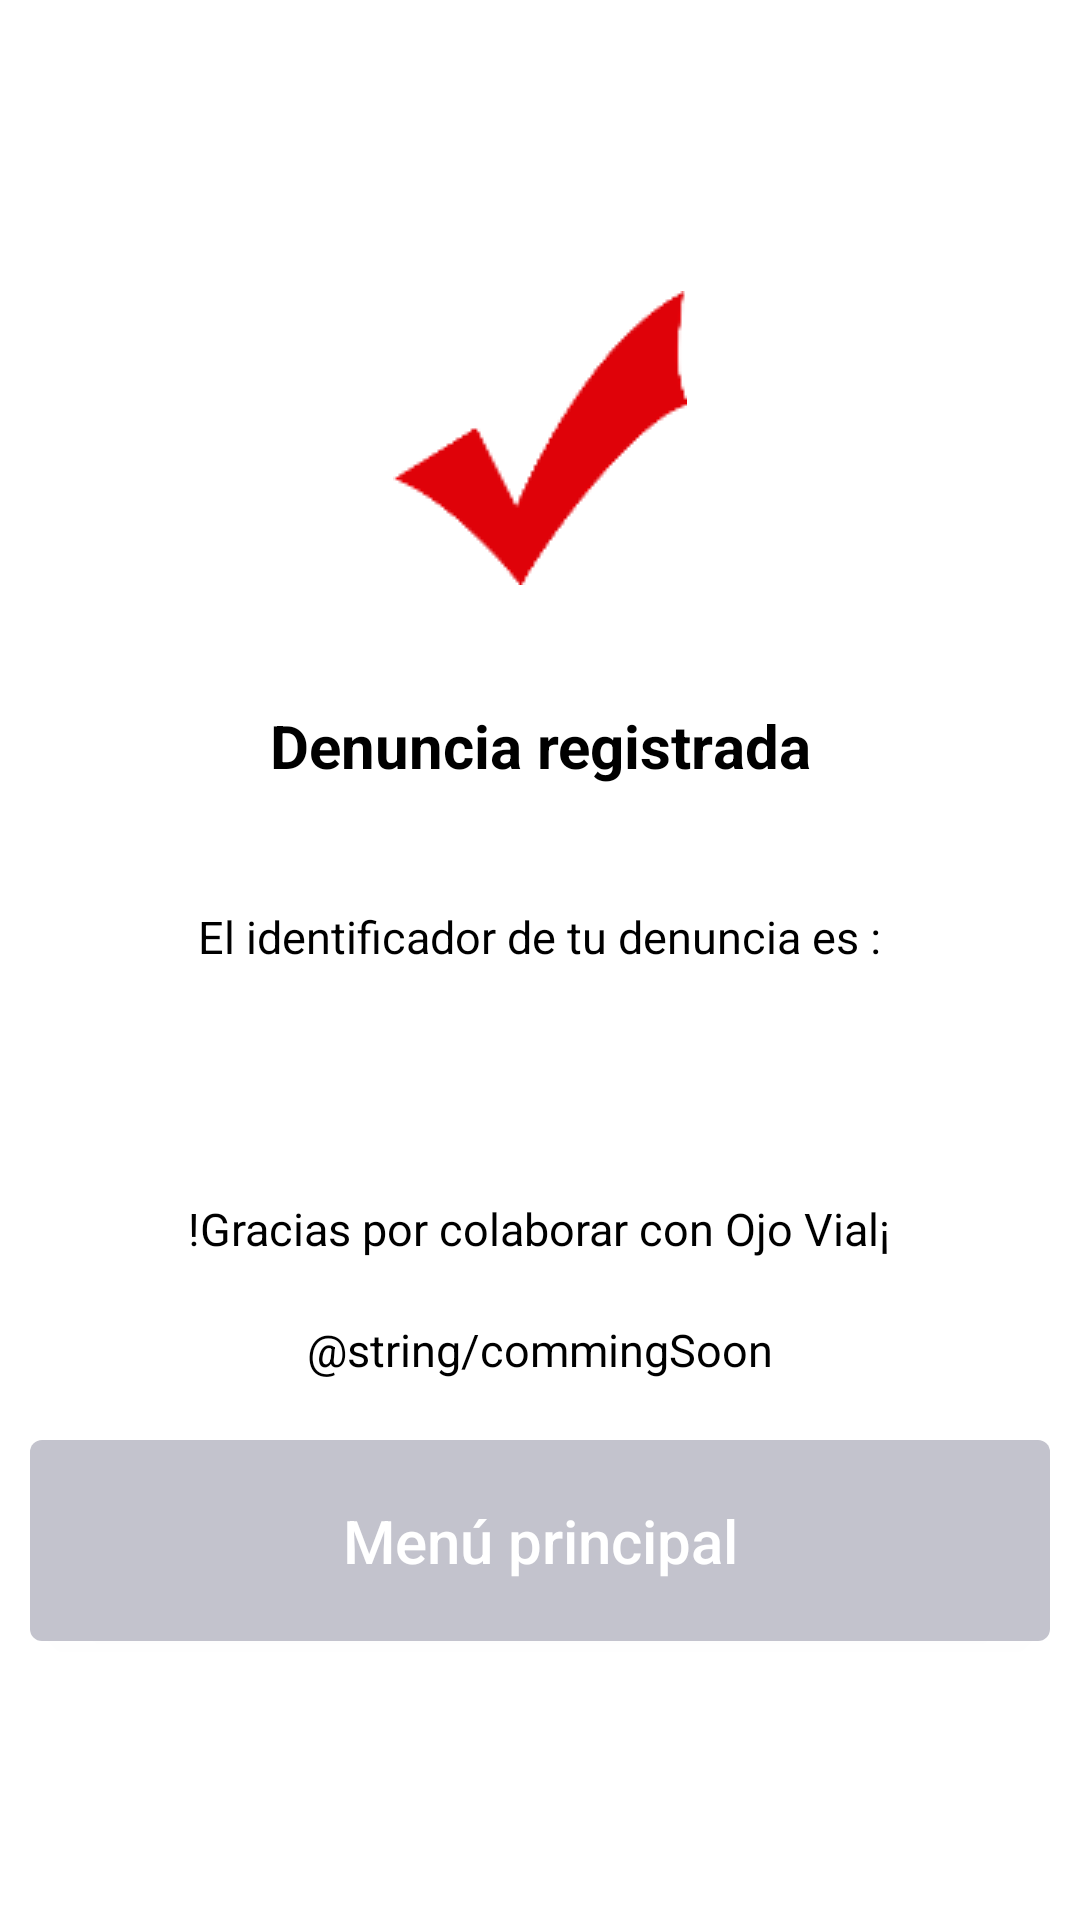

Layout XML and referenced resources for this Android screen:
<!-- AndroidManifest.xml: application theme CustomActionBarTheme -->
<!-- res/layout/fragment_success_record_main.xml -->
<?xml version="1.0" encoding="utf-8"?>
<LinearLayout xmlns:android="http://schemas.android.com/apk/res/android"
    android:id="@+id/LinearLayout1"
    android:layout_width="match_parent"
    android:layout_height="match_parent"
    android:background="#ffffff"
    android:gravity="center"
    android:orientation="vertical"
    android:padding="10dip" >

    

    <ImageView
        android:layout_width="wrap_content"
        android:layout_height="wrap_content"
        android:layout_marginBottom="20dip"
        android:layout_marginTop="4dip"
        android:contentDescription="@string/logoDescription"
        android:src="@drawable/check_android" />
    

    <TextView
        android:id="@+id/lblTitleSuccess"
        style="@style/lblStyleTitulo"
        android:layout_width="fill_parent"
        android:layout_height="wrap_content"
        android:layout_marginBottom="20dip"
        android:layout_marginTop="20dip"
        android:text="@string/successTitle" />

    <TextView
        android:id="@+id/lblBodyWelcome"
        style="@style/lblStyleSubTituloLstVw"
        android:layout_marginBottom="20dip"
        android:layout_marginTop="20dip"
        android:text="@string/strBodyMessageSuccess" />

    <TextView
        android:id="@id/idTxtIdCode"
        style="@style/lblStyleTitulo"
        android:layout_marginBottom="10dip"
        android:layout_marginTop="10dip" />

    <TextView
        android:id="@+id/lblThankYou"
        style="@style/lblStyleSubTituloLstVw"
        android:layout_marginBottom="10dip"
        android:layout_marginTop="10dip"
        android:text="@string/welcomeMessagesThankYou" />

    <TextView
        android:id="@+id/lblCoomingSoon"
        style="@style/lblStyleSubTituloLstVw"
        android:layout_marginBottom="10dip"
        android:layout_marginTop="10dip"
        android:text="@string/commingSoon" />

    

    <Button
        android:id="@id/ok_button"
        style="@style/btnStyleOjoVial"
        android:onClick="onMakeOtherComplaint"
        android:text="@string/btnStrOtherComplaint"
        android:textAllCaps="false" />

</LinearLayout>
<!-- resources referenced by this layout -->
<resources>
  <!-- drawable check_android: png bitmap (drawable, 2096 bytes) -->
  <string name="btnStrOtherComplaint">Menu Principal</string>
  <string name="commingSoon">Próximamente tu colaboración será recompensada</string>
  <string name="logoDescription">Logo BalletPaper</string>
  <string name="strBodyMessageSuccess">Su denuncia fue registrado con exito en la aplicacion, le estaremos informando sobre el proceso de la denuncia</string>
  <string name="successTitle">Denuncia registrada con exito</string>
  <string name="welcomeMessagesThankYou">Gracias por su preferencia</string>
  <style name="btnStyleOjoVial">
          <item name="android:layout_width">fill_parent</item>
          <item name="android:layout_height">wrap_content</item>
          <item name="android:layout_marginTop">10dip</item>
          <item name="android:textColor">#ffffffff</item>
          <item name="android:background">@drawable/round_corner</item>
          <item name="android:paddingTop">20dip</item>
  		<item name="android:paddingBottom">20dip</item>
  		<item name="android:textSize">20.0sp</item>
      </style>
  <style name="lblStyleSubTituloLstVw" parent="@android:style/TextAppearance.Medium">
          <item name="android:textSize">15.0sp</item>
          <item name="android:textStyle">normal</item>
          <item name="android:textColor">@color/black</item>
          <item name="android:layout_width">wrap_content</item>
          <item name="android:layout_height">wrap_content</item>
          <item name="android:gravity">center</item>
      </style>
  <style name="lblStyleTitulo" parent="@android:style/TextAppearance.Medium">
          <item name="android:textSize">20.0sp</item>
          <item name="android:textStyle">bold</item>
          <item name="android:textColor">@color/black</item>
          <item name="android:layout_width">fill_parent</item>
          <item name="android:layout_height">wrap_content</item>
          <item name="android:gravity">center</item>
          <item name="android:singleLine">true</item>
      </style>
  <style name="CustomActionBarTheme" parent="@style/Theme.AppCompat.Light">
          <item name="android:actionBarStyle">@style/MyActionBar</item>
          <item name="android:actionBarTabTextStyle">@style/MyActionBarTabText</item>
          <item name="android:actionMenuTextColor">@color/actionbar_text</item>
  
          
          <item name="actionBarStyle">@style/MyActionBar</item>
          <item name="actionBarTabTextStyle">@style/MyActionBarTabText</item>
          <item name="actionMenuTextColor">@color/actionbar_text</item>
      </style>
  <!-- drawable round_corner (drawable) -->
  <?xml version="1.0" encoding="utf-8"?>
  <shape xmlns:android="http://schemas.android.com/apk/res/android" >
      <corners android:radius="4dip" />
      <solid android:color="#C3C3CD" />
  </shape>
  <color name="black">#ff000000</color>
  <style name="MyActionBar" parent="@style/Widget.AppCompat.Light.ActionBar">
  
  
          
  
      </style>
  <style name="MyActionBarTabText" parent="@style/Widget.AppCompat.Light.ActionBar.TabText">
          <item name="android:textColor">@color/actionbar_text</item>
          
      </style>
</resources>
